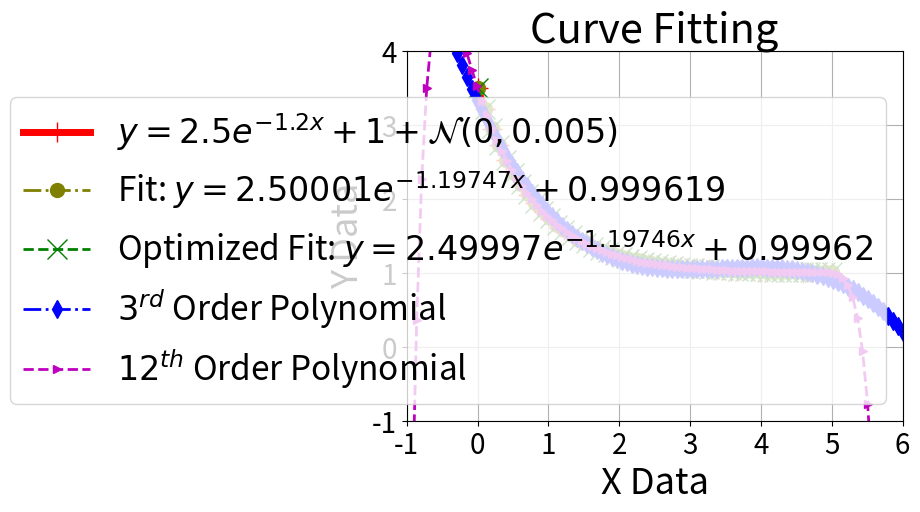

This chart was generated by the following Python code:
"""
Registration : xxxx
Description  : Curve Fitting using numpy and scipy 
Author       : AKB
"""

import numpy as np
import matplotlib.pyplot as plt
from scipy.optimize import curve_fit
import warnings
warnings.filterwarnings("ignore")

# Parameter values
a = 2.5; b = 1.2; c = 1; var = 0.005;
N = 5;                         # number of point in x
x  = np.linspace(0,  N,   50)  # define x-axis
xp = np.linspace(-1, N+1, 100) # define x-axis on which interpolation is performed

# define y = f(x)
def func(x, a, b, c):
    return a*np.exp(-b*x) + c
    #return a*pow(x,3)-b*pow(x,2)+c*x

y = func(x, a, b, c)
y = y + var*np.random.randn(x.size) # Add noise to y for better visibility of Fitting
plt.plot(x,y,'r+-',lw=5,ms=15,label=r'$y = '+str(a)+'e^{-'+str(b)+'x}+'+str(c)+'+\mathcal{N}(0,'+str(var)+')$')  # Plot the Raw Data

# use scipy optimize to construct the polynomial object by fitting
popt, pcov = curve_fit(func, x, y)
plt.plot(x, func(x, *popt), 'o-.', lw=2, ms=10, c='olive', label=r'Fit: $y = %ge^{-%gx}+%g$' %tuple(popt))
#plt.plot(x, func(x, *popt), 'o-.', lw=2, ms=10, c='olive', label='fit: a=%g, b=%g, c=%g' %tuple(popt))

# optimize within the region 0<=a<=1, 0<=b<=9, 0<=c<=1.0 for educated fit
popt, pcov = curve_fit(func, x, y, bounds=(0, [2.5, 1.2, 1.0]))
plt.plot(x, func(x, *popt), 'gx--', lw=2, ms=15, label=r'Optimized Fit: $y = %ge^{-%gx}+%g$' %tuple(popt))

# use numpy to construct the polynomial object by fitting
p3  = np.poly1d(np.polyfit(x, y, 3))
p12 = np.poly1d(np.polyfit(x, y, 12))
plt.plot(xp, p3(xp),  'd-.', lw=2, ms=9, c='b', label=r'$3^{rd}$ Order Polynomial')
plt.plot(xp, p12(xp), '>--', lw=2, ms=6, c='m', label=r'$12^{th}$ Order Polynomial')

plt.legend(loc='best', prop={'size':24})
plt.title('Curve Fitting', size=30)
plt.xlabel('X Data', size = 26)
plt.xticks(size = 20)
plt.ylabel('Y Data', size=26)
plt.yticks(size = 20)
plt.xlim(-1, 6); plt.ylim(-1, 4)
plt.grid()
plt.show()
